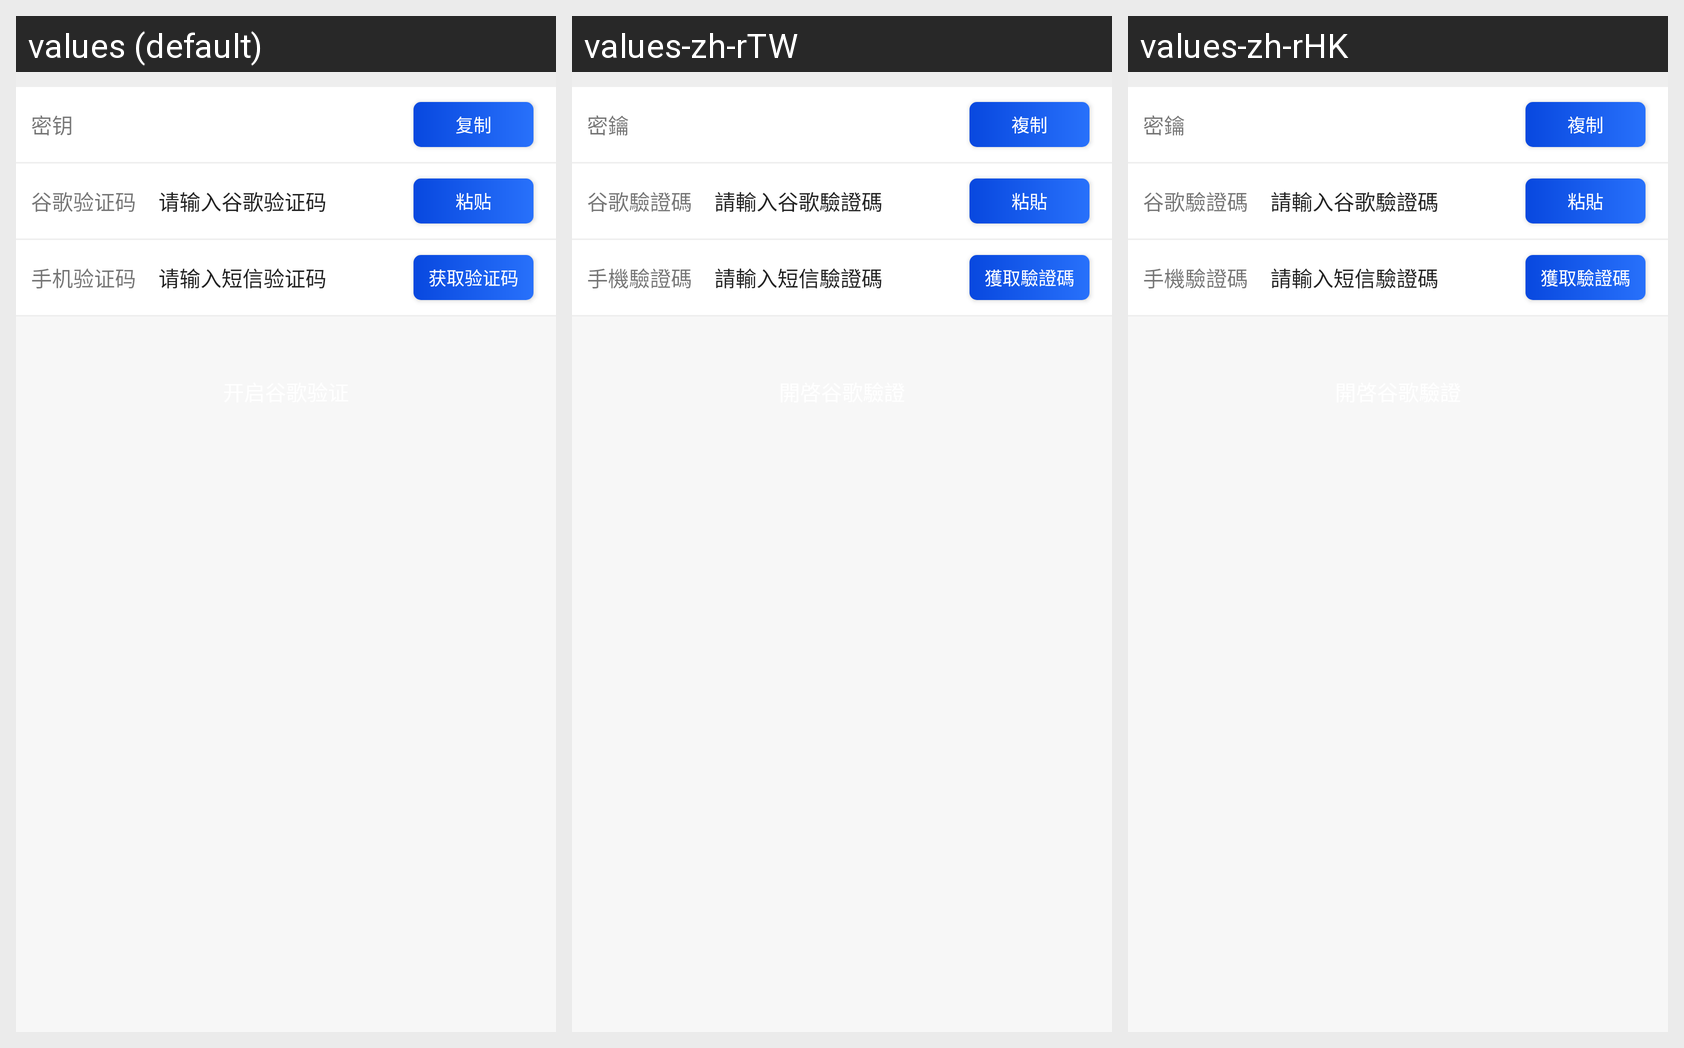

This grid shows one Android layout under several languages. Give, for every string resource on the screen, its name, the default text and each shown locale's text.
Android screen res/layout/activity_user_google.xml rendered under 3 locales, left to right: values (default), values-zh-rTW, values-zh-rHK. Device: Nexus 5 (rendered at 1080×1920; each locale shown at half size, 540×960, under a caption strip naming it); theme AppTheme.NoActionBar.
Other locales in the repository, not shown: values-en, values-ko-rKR, values-zh-rCN.
Strings drawn on this screen, with the default value and each locale's value (text and hints the layout hard-codes, and strings that could not be matched under every locale, appear in the picture but are not listed):

user_google_key
  values: 密钥
  values-zh-rTW: 密鑰
  values-zh-rHK: 密鑰

user_google_copy
  values: 复制
  values-zh-rTW: 複制
  values-zh-rHK: 複制

google_code_title
  values: 谷歌验证码
  values-zh-rTW: 谷歌驗證碼
  values-zh-rHK: 谷歌驗證碼

google_code_hint
  values: 请输入谷歌验证码
  values-zh-rTW: 請輸入谷歌驗證碼
  values-zh-rHK: 請輸入谷歌驗證碼

user_google_paste
  values: 粘贴
  values-zh-rTW: 粘貼
  values-zh-rHK: 粘貼

sms_code_title
  values: 手机验证码
  values-zh-rTW: 手機驗證碼
  values-zh-rHK: 手機驗證碼

sms_code_hint
  values: 请输入短信验证码
  values-zh-rTW: 請輸入短信驗證碼
  values-zh-rHK: 請輸入短信驗證碼

sms_code_send
  values: 获取验证码
  values-zh-rTW: 獲取驗證碼
  values-zh-rHK: 獲取驗證碼
